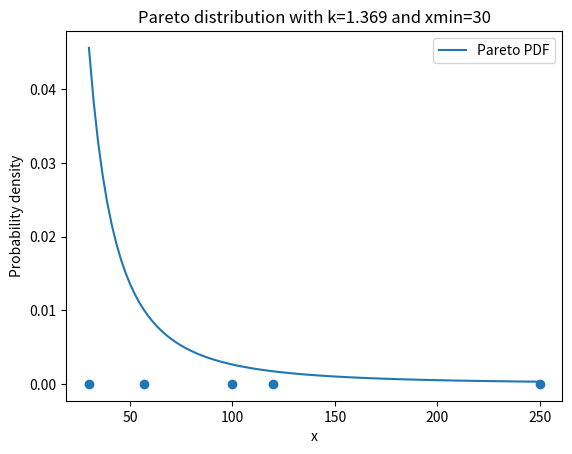

The matplotlib source for this figure:
# Calculation of parameters --> see notes

import numpy as np
import matplotlib.pyplot as plt
from scipy.stats import pareto

# Define the data
data = np.array([30, 100, 120, 250, 57])
xmin = 30

# Estimate k using the method of moments
x_bar = np.mean(data)
k = x_bar / (x_bar - xmin)

# Define the Pareto distribution
dist = pareto(k, scale=xmin)

# Generate x-values for the PDF plot
x = np.linspace(xmin, np.max(data), 100)

# Plot the data and the PDF
plt.scatter(data, np.zeros(5))
plt.plot(x, dist.pdf(x), label='Pareto PDF')
plt.xlabel('x')
plt.ylabel('Probability density')
plt.title('Pareto distribution with k={:.3f} and xmin={}'.format(k, xmin))
plt.legend()
plt.show()